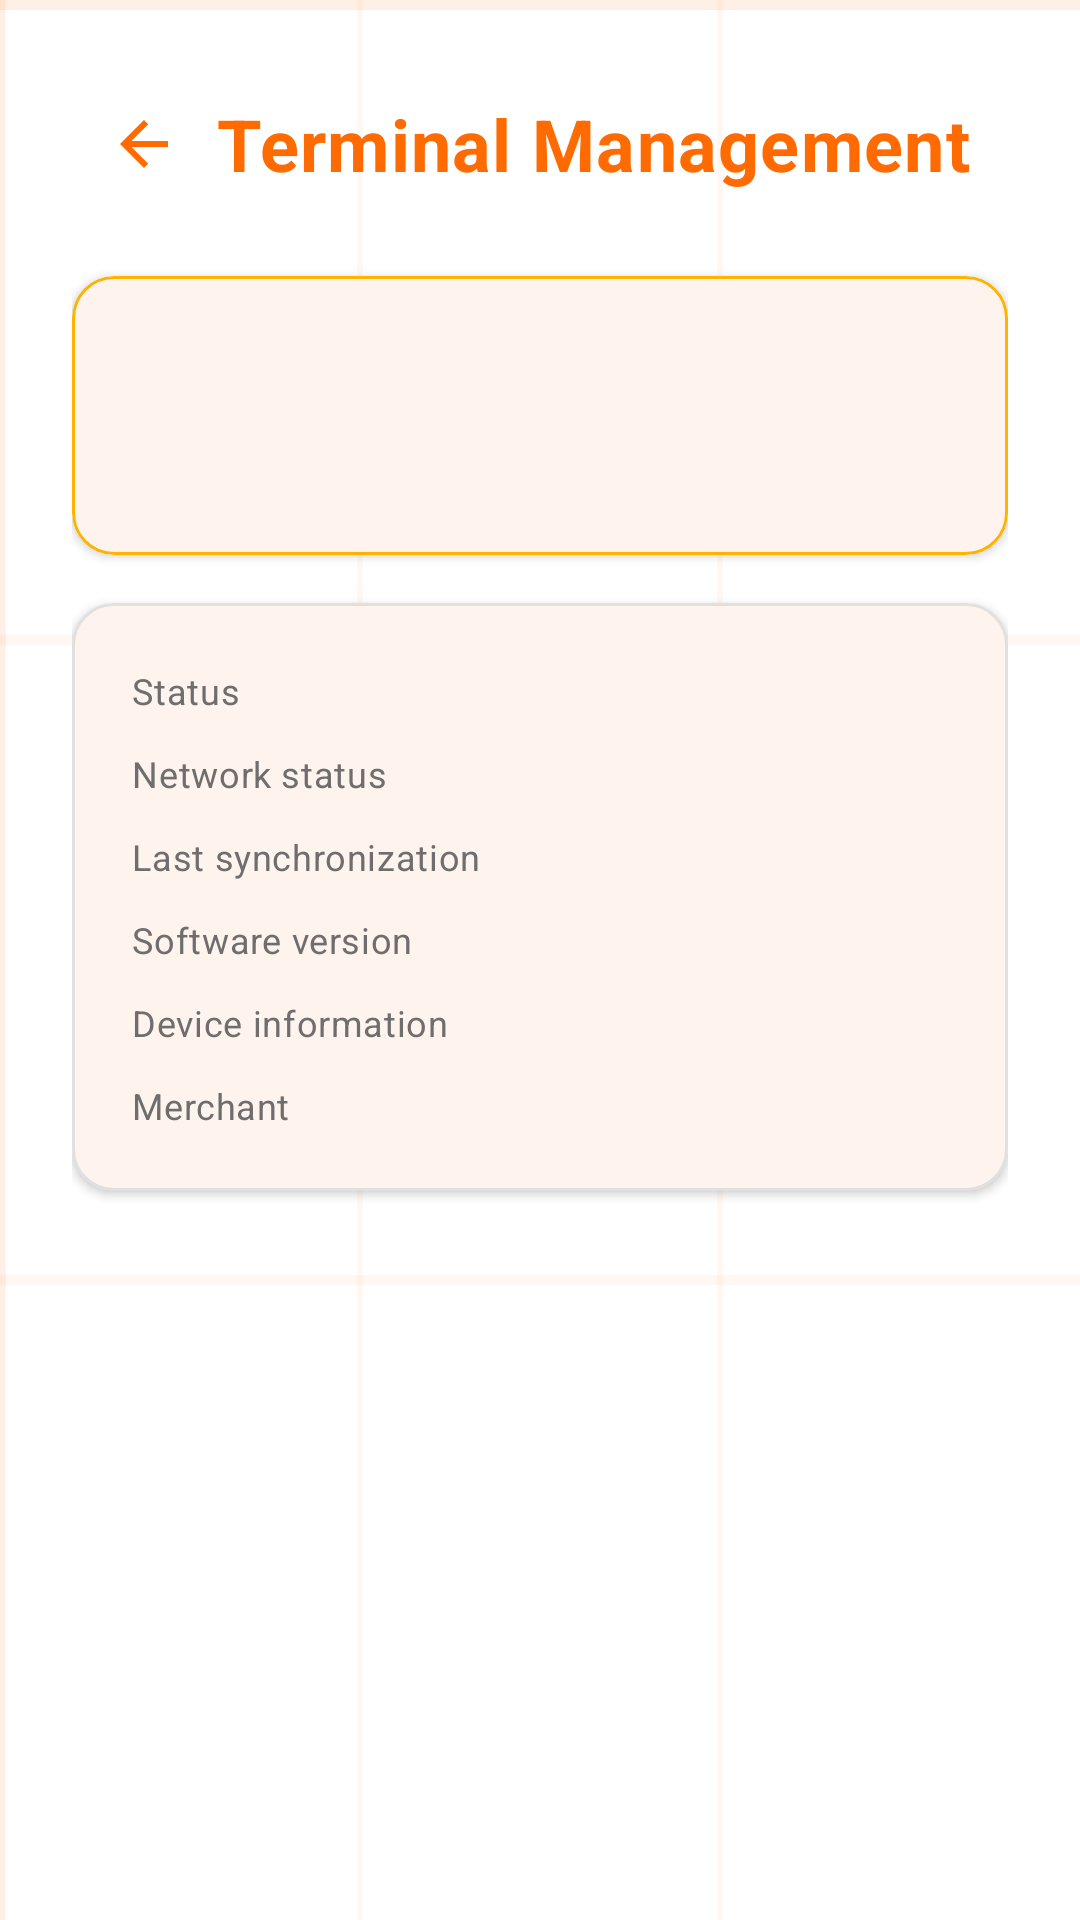

Produce the Android XML layout that renders to this screen, including the resource entries it uses.
<!-- AndroidManifest.xml: application theme Theme.PayTerminalVersion2 -->
<!-- res/layout/fragment_terminal_management.xml -->
<?xml version="1.0" encoding="utf-8"?>
<LinearLayout xmlns:android="http://schemas.android.com/apk/res/android"
    xmlns:app="http://schemas.android.com/apk/res-auto"
    xmlns:tools="http://schemas.android.com/tools"
    android:layout_width="match_parent"
    android:layout_height="match_parent"
    android:background="@drawable/bg_grid"
    android:orientation="vertical"
    android:padding="24dp">

    <LinearLayout
        android:layout_width="match_parent"
        android:layout_height="wrap_content"
        android:gravity="center_vertical"
        android:orientation="horizontal">

        <ImageButton
            android:id="@+id/backButton"
            android:layout_width="48dp"
            android:layout_height="48dp"
            android:background="?attr/selectableItemBackgroundBorderless"
            android:contentDescription="@string/terminal_title"
            android:src="@drawable/ic_back" />

        <TextView
            android:layout_width="0dp"
            android:layout_height="wrap_content"
            android:layout_weight="1"
            android:text="@string/terminal_title"
            android:textAppearance="@style/TextAppearance.PayTerminal.Headline" />
    </LinearLayout>

    
    <com.google.android.material.card.MaterialCardView
        style="@style/Widget.PayTerminal.Card.Accent"
        android:layout_width="match_parent"
        android:layout_height="wrap_content"
        android:layout_marginTop="20dp">

        <LinearLayout
            android:layout_width="match_parent"
            android:layout_height="wrap_content"
            android:orientation="vertical"
            android:padding="20dp">

            <LinearLayout
                android:layout_width="match_parent"
                android:layout_height="wrap_content"
                android:gravity="center_vertical"
                android:orientation="horizontal">

                <TextView
                    android:id="@+id/terminalCodeText"
                    android:layout_width="0dp"
                    android:layout_height="wrap_content"
                    android:layout_weight="1"
                    android:textColor="@color/orange"
                    android:textSize="22sp"
                    android:textStyle="bold"
                    tools:text="TERM-0002" />

                <LinearLayout
                    android:layout_width="wrap_content"
                    android:layout_height="wrap_content"
                    android:gravity="center_vertical"
                    android:orientation="horizontal">

                    <View
                        android:layout_width="8dp"
                        android:layout_height="8dp"
                        android:background="@drawable/ic_dot_online" />

                    <TextView
                        android:id="@+id/statusText"
                        android:layout_width="wrap_content"
                        android:layout_height="wrap_content"
                        android:layout_marginStart="6dp"
                        android:textColor="@color/success"
                        android:textSize="13sp"
                        android:textStyle="bold"
                        tools:text="ACTIVE" />
                </LinearLayout>
            </LinearLayout>

            <TextView
                android:id="@+id/terminalNameText"
                android:layout_width="wrap_content"
                android:layout_height="wrap_content"
                android:layout_marginTop="6dp"
                android:textColor="@color/gray_text"
                android:textSize="13sp"
                tools:text="Back Office" />
        </LinearLayout>
    </com.google.android.material.card.MaterialCardView>

    
    <com.google.android.material.card.MaterialCardView
        style="@style/Widget.PayTerminal.Card"
        android:layout_width="match_parent"
        android:layout_height="wrap_content"
        android:layout_marginTop="16dp">

        <LinearLayout
            android:layout_width="match_parent"
            android:layout_height="wrap_content"
            android:orientation="vertical"
            android:padding="20dp">

            <LinearLayout
                android:layout_width="match_parent"
                android:layout_height="wrap_content"
                android:orientation="horizontal">

                <TextView
                    android:layout_width="0dp"
                    android:layout_height="wrap_content"
                    android:layout_weight="1"
                    android:text="@string/terminal_status"
                    android:textAppearance="@style/TextAppearance.PayTerminal.Metadata" />

                <TextView
                    android:id="@+id/terminalStatusValue"
                    android:layout_width="wrap_content"
                    android:layout_height="wrap_content"
                    android:textColor="@color/charcoal"
                    android:textSize="13sp"
                    tools:text="Active" />
            </LinearLayout>

            <LinearLayout
                android:layout_width="match_parent"
                android:layout_height="wrap_content"
                android:layout_marginTop="10dp"
                android:orientation="horizontal">

                <TextView
                    android:layout_width="0dp"
                    android:layout_height="wrap_content"
                    android:layout_weight="1"
                    android:text="@string/terminal_network"
                    android:textAppearance="@style/TextAppearance.PayTerminal.Metadata" />

                <TextView
                    android:id="@+id/networkStatusValue"
                    android:layout_width="wrap_content"
                    android:layout_height="wrap_content"
                    android:textColor="@color/success"
                    android:textSize="13sp"
                    tools:text="Connected" />
            </LinearLayout>

            <LinearLayout
                android:layout_width="match_parent"
                android:layout_height="wrap_content"
                android:layout_marginTop="10dp"
                android:orientation="horizontal">

                <TextView
                    android:layout_width="0dp"
                    android:layout_height="wrap_content"
                    android:layout_weight="1"
                    android:text="@string/terminal_last_sync"
                    android:textAppearance="@style/TextAppearance.PayTerminal.Metadata" />

                <TextView
                    android:id="@+id/lastSyncValue"
                    android:layout_width="wrap_content"
                    android:layout_height="wrap_content"
                    android:textColor="@color/charcoal"
                    android:textSize="13sp"
                    tools:text="Just now" />
            </LinearLayout>

            <LinearLayout
                android:layout_width="match_parent"
                android:layout_height="wrap_content"
                android:layout_marginTop="10dp"
                android:orientation="horizontal">

                <TextView
                    android:layout_width="0dp"
                    android:layout_height="wrap_content"
                    android:layout_weight="1"
                    android:text="@string/terminal_version"
                    android:textAppearance="@style/TextAppearance.PayTerminal.Metadata" />

                <TextView
                    android:id="@+id/versionValue"
                    android:layout_width="wrap_content"
                    android:layout_height="wrap_content"
                    android:textColor="@color/charcoal"
                    android:textSize="13sp"
                    tools:text="1.0.0" />
            </LinearLayout>

            <LinearLayout
                android:layout_width="match_parent"
                android:layout_height="wrap_content"
                android:layout_marginTop="10dp"
                android:orientation="horizontal">

                <TextView
                    android:layout_width="0dp"
                    android:layout_height="wrap_content"
                    android:layout_weight="1"
                    android:text="@string/terminal_device"
                    android:textAppearance="@style/TextAppearance.PayTerminal.Metadata" />

                <TextView
                    android:id="@+id/deviceValue"
                    android:layout_width="wrap_content"
                    android:layout_height="wrap_content"
                    android:textColor="@color/charcoal"
                    android:textSize="13sp"
                    tools:text="Android 16" />
            </LinearLayout>

            <LinearLayout
                android:layout_width="match_parent"
                android:layout_height="wrap_content"
                android:layout_marginTop="10dp"
                android:orientation="horizontal">

                <TextView
                    android:layout_width="0dp"
                    android:layout_height="wrap_content"
                    android:layout_weight="1"
                    android:text="@string/terminal_merchant"
                    android:textAppearance="@style/TextAppearance.PayTerminal.Metadata" />

                <TextView
                    android:id="@+id/merchantValue"
                    android:layout_width="wrap_content"
                    android:layout_height="wrap_content"
                    android:textColor="@color/charcoal"
                    android:textSize="13sp"
                    tools:text="Rahim Electronics" />
            </LinearLayout>
        </LinearLayout>
    </com.google.android.material.card.MaterialCardView>
</LinearLayout>
<!-- resources referenced by this layout -->
<resources>
  <color name="charcoal">#FF1A1A1A</color>
  <color name="gray_text">#FF6E6E6E</color>
  <color name="orange">#FFFF6B00</color>
  <color name="success">#FF2E7D32</color>
  <!-- drawable bg_grid (drawable) -->
  <?xml version="1.0" encoding="utf-8"?>
  <layer-list xmlns:android="http://schemas.android.com/apk/res/android">
      <item android:drawable="@color/bg_white" />
      <item android:drawable="@drawable/bg_grid_pattern" />
  </layer-list>
  <!-- drawable ic_back (drawable) -->
  <?xml version="1.0" encoding="utf-8"?>
  <vector xmlns:android="http://schemas.android.com/apk/res/android"
      android:width="24dp"
      android:height="24dp"
      android:viewportWidth="24"
      android:viewportHeight="24">
      <path
          android:fillColor="#FF6B00"
          android:pathData="M20,11H7.83l5.59,-5.59L12,4l-8,8l8,8l1.41,-1.41L7.83,13H20v-2z" />
  </vector>
  <string name="terminal_device">Device information</string>
  <string name="terminal_last_sync">Last synchronization</string>
  <string name="terminal_merchant">Merchant</string>
  <string name="terminal_network">Network status</string>
  <string name="terminal_status">Status</string>
  <string name="terminal_title">Terminal Management</string>
  <string name="terminal_version">Software version</string>
  <style name="TextAppearance.PayTerminal.Headline">
          <item name="android:textColor">@color/orange</item>
          <item name="android:textStyle">bold</item>
          <item name="android:textSize">24sp</item>
      </style>
  <style name="TextAppearance.PayTerminal.Metadata">
          <item name="android:textColor">@color/gray_text</item>
          <item name="android:textSize">12sp</item>
      </style>
  <style name="Widget.PayTerminal.Card">
          <item name="cardBackgroundColor">@color/white</item>
          <item name="cardCornerRadius">14dp</item>
          <item name="cardElevation">2dp</item>
          <item name="strokeColor">@color/gray_border</item>
          <item name="strokeWidth">1dp</item>
      </style>
  <style name="Widget.PayTerminal.Card.Accent">
          <item name="cardBackgroundColor">@color/white</item>
          <item name="cardCornerRadius">14dp</item>
          <item name="cardElevation">2dp</item>
          <item name="strokeColor">@color/orange_light</item>
          <item name="strokeWidth">1dp</item>
      </style>
  <style name="Theme.PayTerminalVersion2" parent="Base.Theme.PayTerminalVersion2" />
  <color name="bg_white">#FFFFFFFF</color>
  <color name="white">#FFFFFFFF</color>
  <color name="gray_border">#FFE0E0E0</color>
  <color name="orange_light">#FFFFB300</color>
  <style name="Base.Theme.PayTerminalVersion2" parent="Theme.Material3.Light.NoActionBar">
          <item name="colorPrimary">@color/orange</item>
          <item name="colorOnPrimary">@color/white</item>
          <item name="colorPrimaryContainer">@color/orange_soft</item>
          <item name="colorOnPrimaryContainer">@color/charcoal</item>
          <item name="colorSecondary">@color/orange_light</item>
          <item name="colorOnSecondary">@color/charcoal</item>
          <item name="colorSurface">@color/bg_white</item>
          <item name="colorOnSurface">@color/charcoal</item>
          <item name="colorOnBackground">@color/charcoal</item>
          <item name="android:colorBackground">@color/bg_white</item>
          <item name="android:windowBackground">@color/bg_white</item>
          <item name="colorError">@color/error</item>
      </style>
  <color name="orange_soft">#FFFFE5D6</color>
  <color name="error">#FFC62828</color>
</resources>
